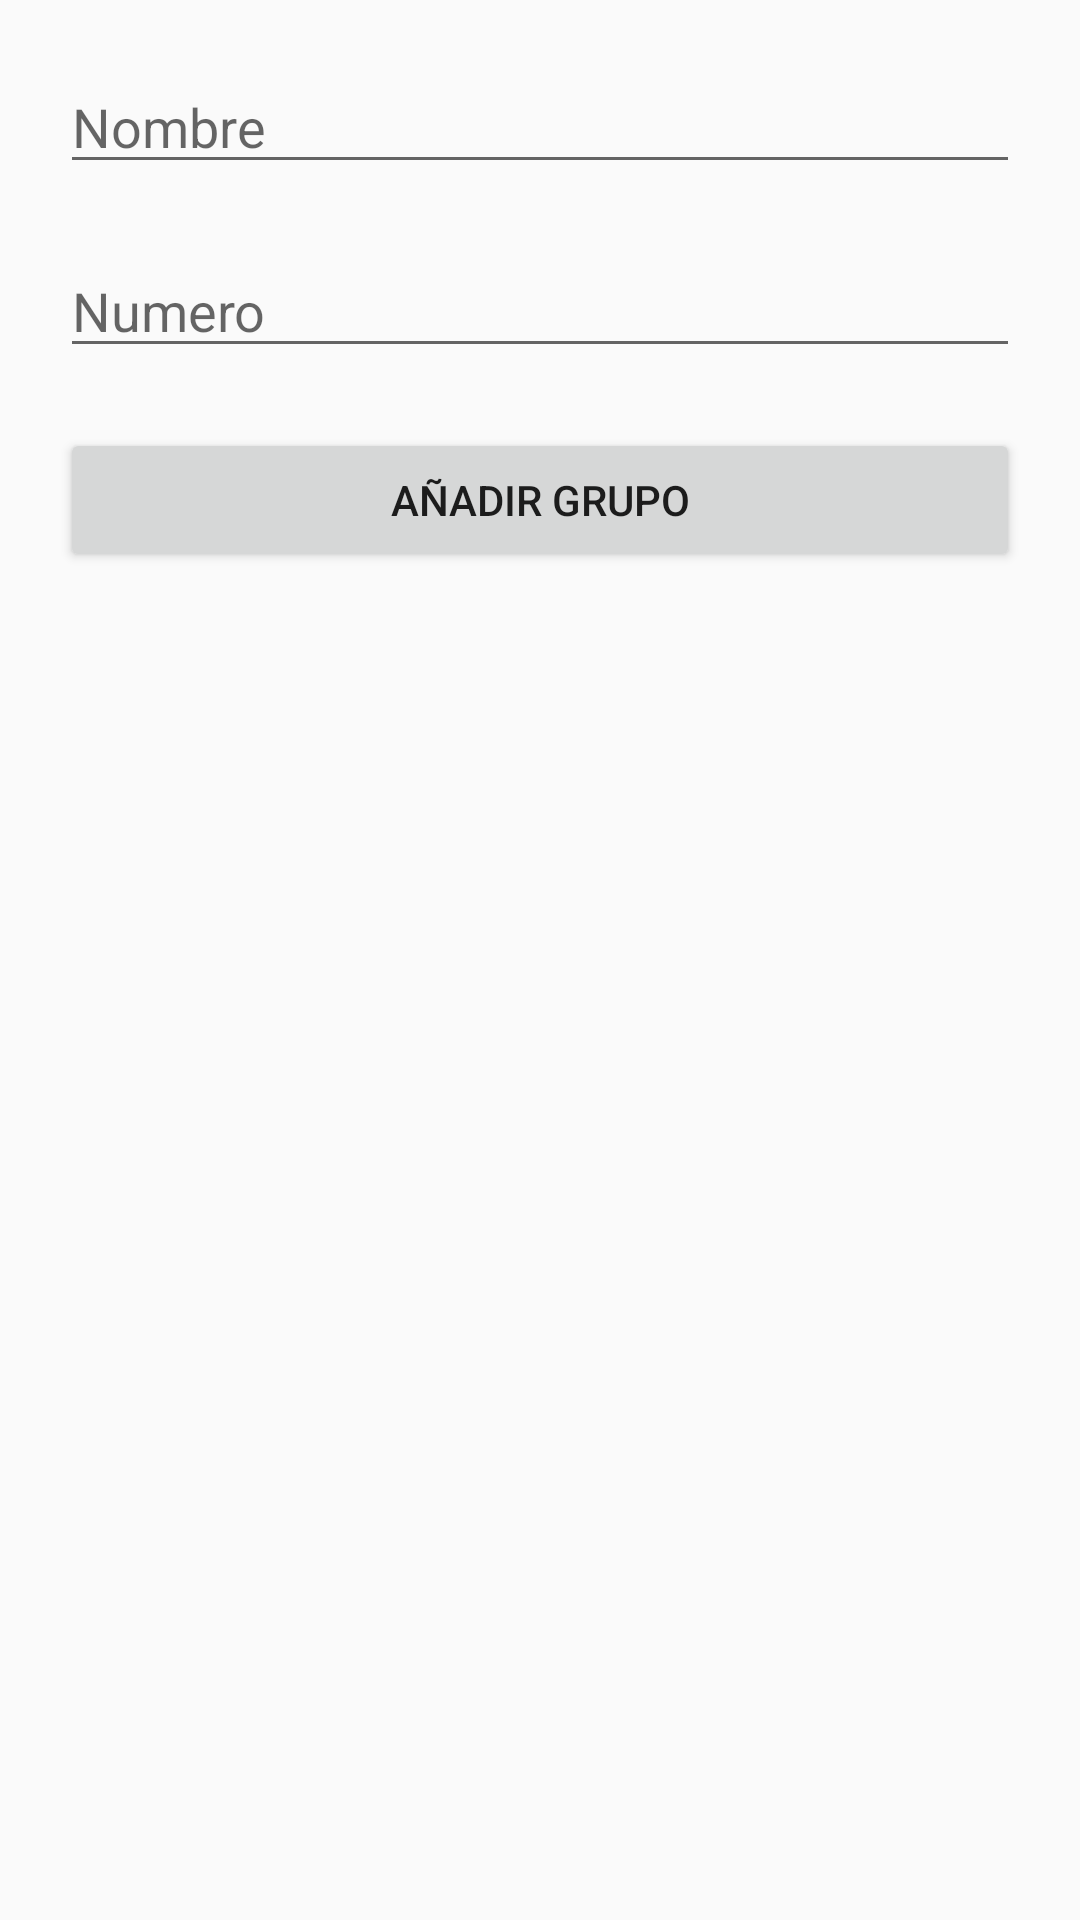

Android layout source for this screen:
<!-- AndroidManifest.xml: application theme AppTheme -->
<!-- res/layout/activity_anadir_grupo.xml -->
<?xml version="1.0" encoding="utf-8"?>
<LinearLayout xmlns:android="http://schemas.android.com/apk/res/android"
    xmlns:app="http://schemas.android.com/apk/res-auto"
    xmlns:tools="http://schemas.android.com/tools"
    android:layout_width="match_parent"
    android:layout_height="match_parent"
    android:orientation="vertical"
    android:padding="20dp"
    tools:context="com.example.trabajofct.Activities.RegisterActivity">

    <EditText
        android:id="@+id/editTextNombreGrupo"
        android:layout_width="match_parent"
        android:layout_height="wrap_content"
        android:hint="Nombre"/>

    <EditText
        android:id="@+id/editTextNumeroGrupo"
        android:layout_width="match_parent"
        android:layout_height="wrap_content"
        android:layout_marginTop="20dp"
        android:hint="Numero"/>





    <LinearLayout
        android:layout_width="match_parent"
        android:layout_height="wrap_content"
        android:gravity="bottom"
        android:orientation="vertical">



        <Button
            android:id="@+id/btnAnadir"
            android:layout_width="match_parent"
            android:layout_height="wrap_content"
            android:text="Añadir Grupo"
            android:layout_marginTop="20dp"
            />




    </LinearLayout>

</LinearLayout>
<!-- resources referenced by this layout -->
<resources>
  <style name="AppTheme" parent="Theme.AppCompat.Light.DarkActionBar">
          
          <item name="colorPrimary">@color/colorPrimary</item>
          <item name="colorPrimaryDark">@color/colorPrimaryDark</item>
          <item name="colorAccent">@color/colorAccent</item>
      </style>
  <!-- not gathered from this repository: default colours our renderer supplied (Android Studio template values) -->
  <color name="colorPrimary">#FF6200EE</color>
  <color name="colorPrimaryDark">#FF3700B3</color>
  <color name="colorAccent">#FF03DAC5</color>
</resources>
